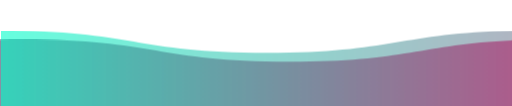
t = 0.00 s
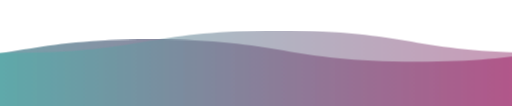
t = 1.50 s
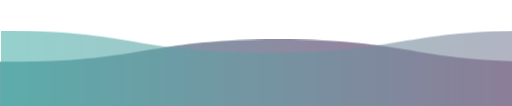
t = 3.00 s
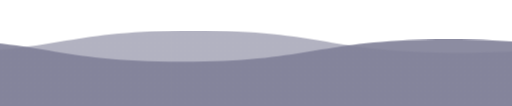
t = 5.00 s
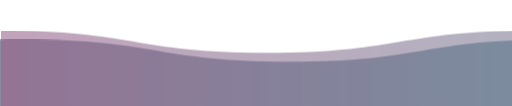
t = 6.00 s
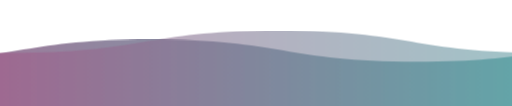
t = 7.50 s

The animated SVG that drew these frames (rendered in a browser with its animation timeline set to each time). Animation: 2 SMIL elements (animate=2), 1 CSS @keyframes rule; frames cover the first 7.50 s, repeats indefinitely.

<svg viewBox="0 0 115 25" xmlns="http://www.w3.org/2000/svg" xmlns:xlink="http://www.w3.org/1999/xlink">
  <style>
    svg {
      width: 110vw;
      position: fixed;
      top: -5px;
      transform: rotate(360deg);
      overflow: visible;
    }

    .wave {
      animation: wave 3s linear infinite;
      fill: url(#animatedGradient); /* Use the animated gradient */
    }

    #wave2 {
      animation-duration: 6s;
      animation-direction: reverse;
      opacity: .9;
    }

    #wave3 {
      animation-duration: 3s;
      opacity: .6;
    }

    @keyframes wave {
      to { transform: translateX(-100%); }
    }
  </style>

  <defs> 
    <!-- Define the animated gradient -->
    <linearGradient id="animatedGradient" x1="0%" y1="0%" x2="100%" y2="0%">
      <stop offset="0%" stop-color="#00ffca">
        <animate attributeName="stop-color" values="#00ffca;#ff0066;#00ffca" dur="20s" repeatCount="indefinite" />
      </stop>
      <stop offset="100%" stop-color="#ff0066">
        <animate attributeName="stop-color" values="#ff0066;#00ffca;#ff0066" dur="20s" repeatCount="indefinite" />
      </stop>
    </linearGradient>

    <!-- Path definition for the wave -->
    <path id="wave" d="M 0,10 C 30,10 30,15 60,15 90,15 90,10 120,10 150,10 150,15 180,15 210,15 210,10 240,10 v 28 h -240 z" />
  </defs> 

  <!-- Use instances with animated gradient fill -->
  <use id="wave2" class="wave" xlink:href="#wave" x="0" y="0"></use>
  <use id="wave3" class="wave" xlink:href="#wave" x="0" y="-2"></use> 
</svg>
